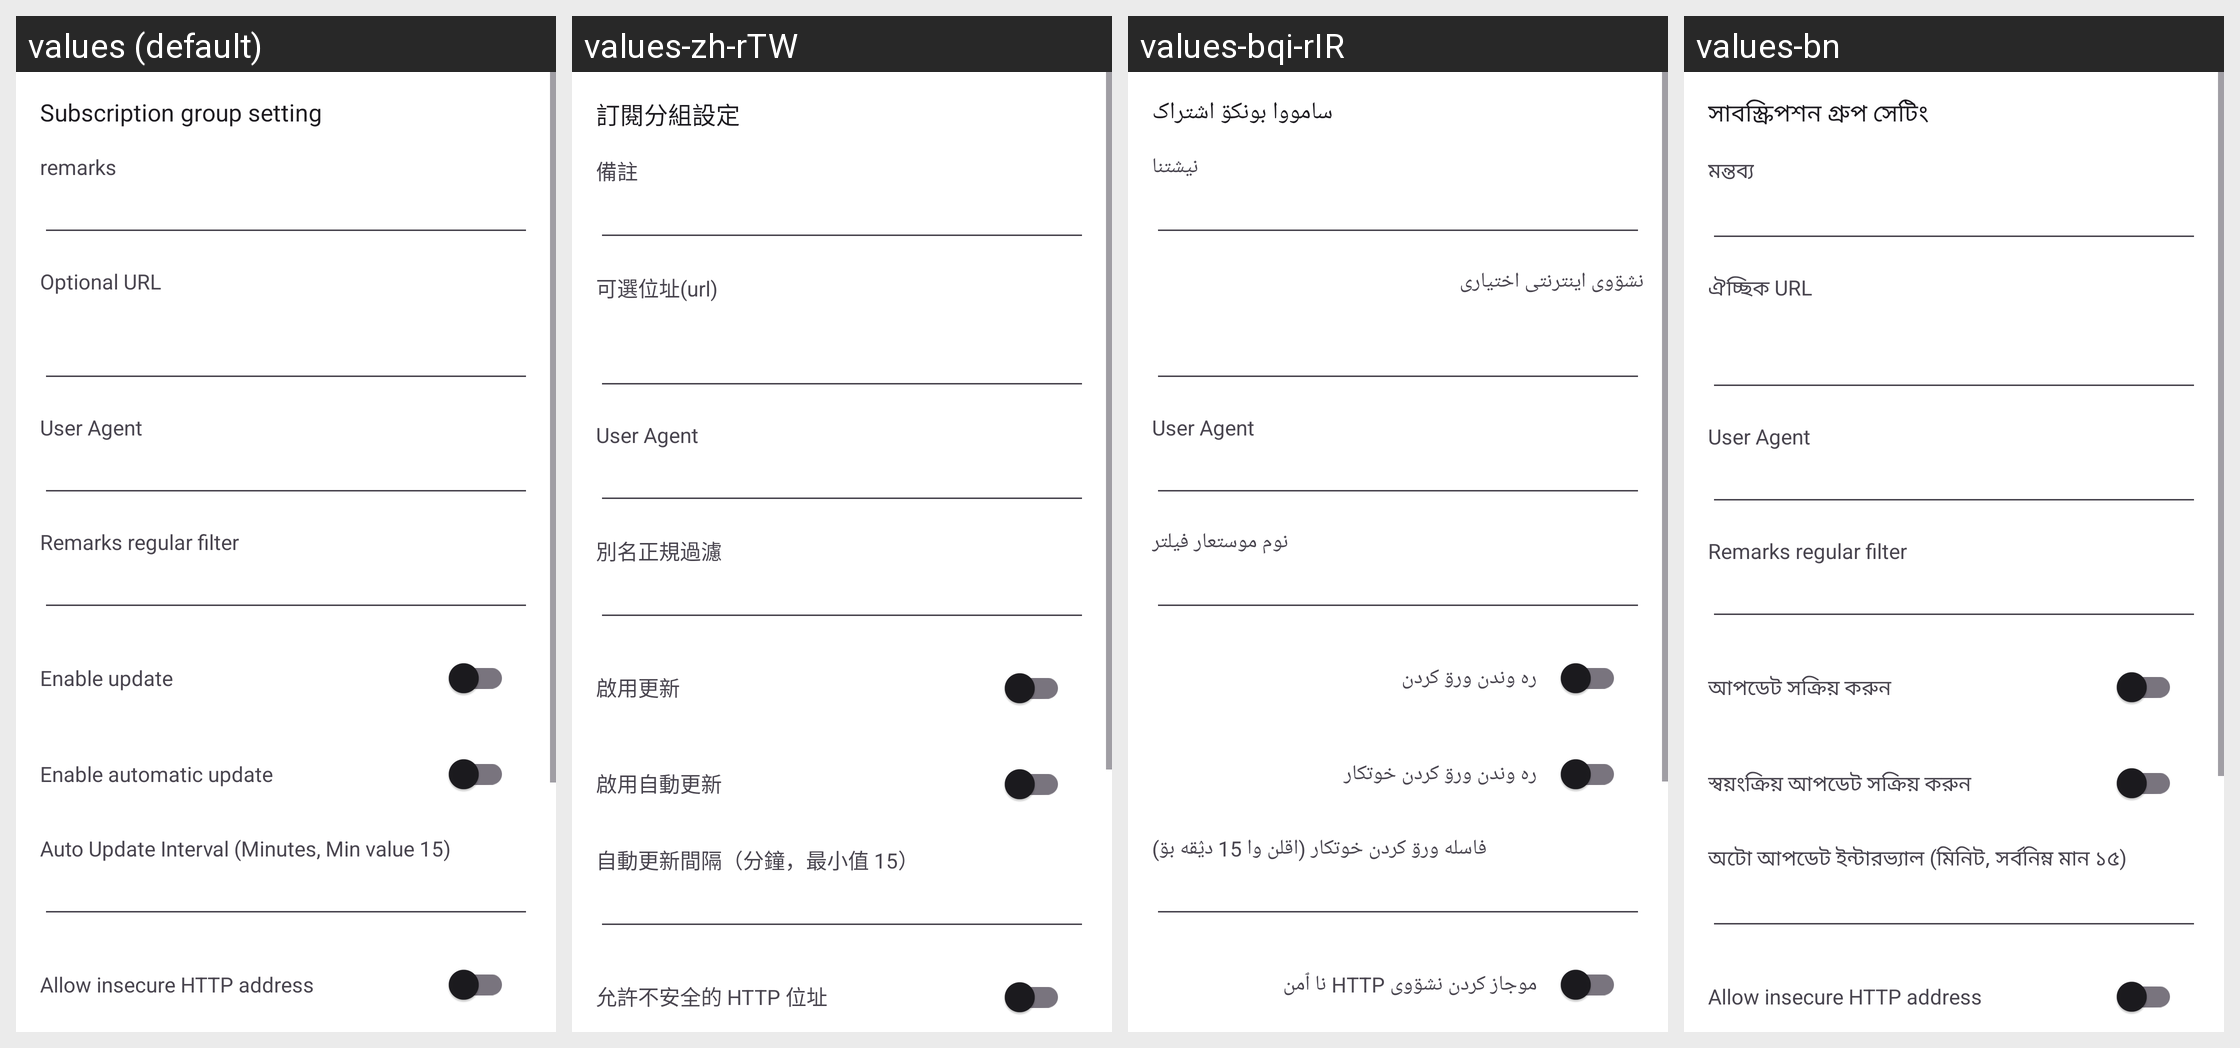

Locale-by-locale string values for the Android screen shown in this grid:
Android screen res/layout/activity_sub_edit.xml rendered under 4 locales, left to right: values (default), values-zh-rTW, values-bqi-rIR, values-bn. Device: Nexus 5 (rendered at 1080×1920; each locale shown at half size, 540×960, under a caption strip naming it); theme AppThemeDayNight.NoActionBar.
Other locales in the repository, not shown: values-ar, values-fa, values-ru, values-vi, values-zh-rCN.
Strings drawn on this screen, with the default value and each locale's value (text and hints the layout hard-codes, and strings that could not be matched under every locale, appear in the picture but are not listed):

title_sub_setting
  values: Subscription group setting
  values-zh-rTW: 訂閱分組設定
  values-bqi-rIR: سامووا بونکۊ اشتراک
  values-bn: সাবস্ক্রিপশন গ্রুপ সেটিং

sub_setting_remarks
  values: remarks
  values-zh-rTW: 備註
  values-bqi-rIR: نیشتنا
  values-bn: মন্তব্য

sub_setting_url
  values: Optional URL
  values-zh-rTW: 可選位址(url)
  values-bqi-rIR: نشۊوی اینترنتی اختیاری
  values-bn: ঐচ্ছিক URL

sub_setting_user_agent
  values: User Agent
  values-zh-rTW: User Agent
  values-bqi-rIR: User Agent
  values-bn: User Agent

sub_setting_filter
  values: Remarks regular filter
  values-zh-rTW: 別名正規過濾
  values-bqi-rIR: نوم موستعار فیلتر
  values-bn: Remarks regular filter

sub_setting_enable
  values: Enable update
  values-zh-rTW: 啟用更新
  values-bqi-rIR: ره وندن ورۊ کردن
  values-bn: আপডেট সক্রিয় করুন

sub_auto_update
  values: Enable automatic update
  values-zh-rTW: 啟用自動更新
  values-bqi-rIR: ره وندن ورۊ کردن خوتکار
  values-bn: স্বয়ংক্রিয় আপডেট সক্রিয় করুন

title_pref_auto_update_interval
  values: Auto Update Interval (Minutes, Min value 15)
  values-zh-rTW: 自動更新間隔（分鐘，最小值 15）
  values-bqi-rIR: فاسله ورۊ کردن خوتکار (اقلن وا 15 دؽقه بۊ)
  values-bn: অটো আপডেট ইন্টারভ্যাল (মিনিট, সর্বনিম্ন মান ১৫)

sub_allow_insecure_url
  values: Allow insecure HTTP address
  values-zh-rTW: 允許不安全的 HTTP 位址
  values-bqi-rIR: موجاز کردن نشۊوی HTTP نا ٱمن
  values-bn: Allow insecure HTTP address
